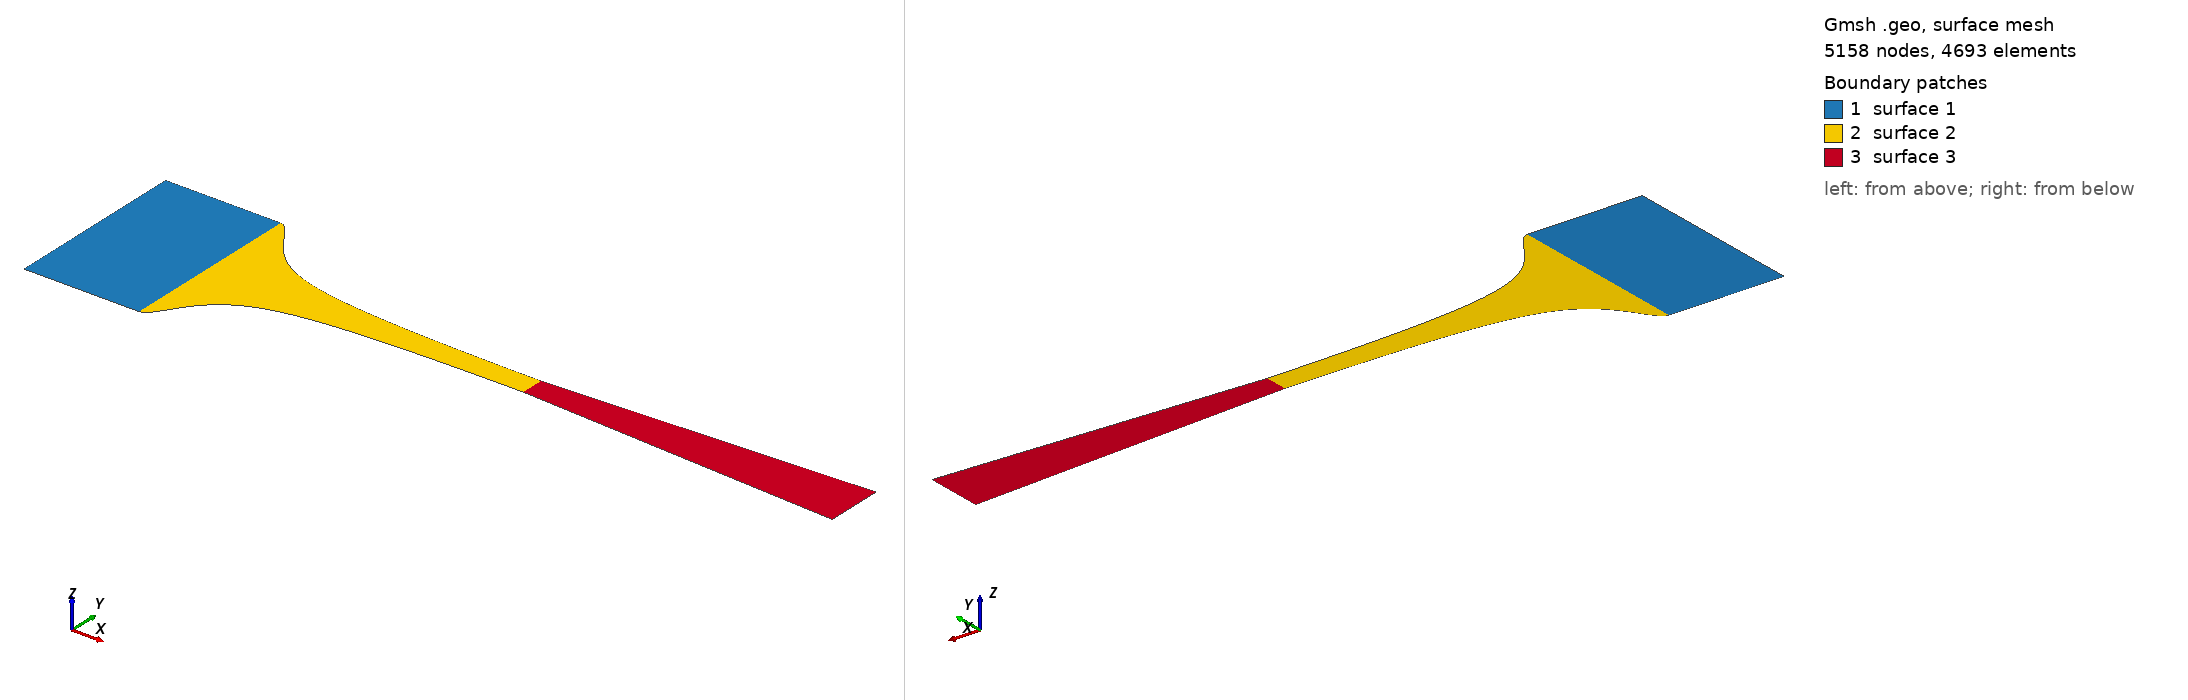

Gmsh geometry script, surface-meshed: 5158 nodes, 4693 surface elements. Boundary patches (legend numbers): 1 surface 1, 2 surface 2, 3 surface 3. Left view from above one corner, right view from below the opposite corner. The script declares no physical surfaces, so the legend lists its geometric surfaces. The drawing asked Gmsh for element sizes between 1% and 20% of the model's largest extent; the script's own settings can give other sizes.

=== laval_nozzle.geo (drawn) ===
Geometry.SurfaceNumbers = 0;
Geometry.PointNumbers = 0;
Geometry.LineNumbers = 1;
Geometry.Color.Points = Orange;
General.Color.Text = White;
Mesh.Color.Points = {255,0,0};
Mesh.ScalingFactor = 0.001;
//Geometry.Color.Surfaces = Black;

lc=0.1; //characteristic mesh size (optional make smaller to refine mesh)

rcr  = 8.5;   // mm
rin  = 136.0/2; // mm
rout = 42.0/2; // mm

Throat  = 17.0;

nx_strght = 50;
L_strght = 85.0;

nx_conv = 100;
L_conv  = 238.0;

nx_conv = 100;
L_conv  = 238.0;

nx_div = 100;
L_div = 238.0;


nx_inl = 20;
nx_out = 20;

// ------------------------
// *** Straight section ***
// ------------------------

Point(1) = {-L_strght , rin ,0.0, lc};
Point(2) = {0.0,rin,0.0, lc};
Line(1) = {1,2}; Transfinite Line {1} = nx_strght;

// --------------------------
// *** Convergent section ***
// --------------------------
pListC[0] = 2;

For iconv In {1 : nx_conv}
	x = 0.0 + L_conv*iconv/(nx_conv);
	y = rcr/Sqrt(1.0-(1.0-(rcr/rin)^2)*(1-(x/L_conv)^2)^2/(1.0+((x/L_conv)^2)/3.0)^3);

	pListC[iconv] = newp;

	Point(pListC[iconv]) = {x , y , 0.0 , lc};
EndFor

lconv = newl;
Spline(lconv) =  pListC[]; Transfinite Line {lconv} = nx_conv;

// -------------------------
// *** Divergent section ***
// -------------------------
pListD[0] = pListC[nx_conv];
pListD[1] = newp;
x = L_conv + L_div;
y = rout;
Point(pListD[1]) = {x , y , 0.0 , lc};

ldiv = newl;
Line(ldiv) = {pListD[0], pListD[1]}; Transfinite Line {ldiv} = nx_div;

// ----------------------
// *** outlet section ***
// ----------------------
pListO[0] = pListD[1];
pListO[1] = newp;
x = L_conv + L_div;
y = -rout;
Point(pListO[1]) = {x , y , 0.0 , lc};

lout = newl;
Line(lout) = {pListO[0], pListO[1]}; Transfinite Line {lout} = nx_out;

// --------------------------
// *** Divergent section2 ***
// --------------------------
pListD2[0] = pListO[1];
pListD2[1] = newp;
x = L_conv ;
y = -17.0/2;
Point(pListD2[1]) = {x , y , 0.0 , lc};

ldiv2 = newl;
Line(ldiv2) = {pListD2[0], pListD2[1]}; Transfinite Line {ldiv2} = nx_div;

// --------------------------
// *** Convergent section2 ***
// --------------------------
pListC2[0] = pListD2[1];

For iconv In {1 : nx_conv}
	x = 0.0 + L_conv*(nx_conv-iconv)/(nx_conv);
	y = -rcr/Sqrt(1.0-(1.0-(rcr/rin)^2)*(1-(x/L_conv)^2)^2/(1.0+((x/L_conv)^2)/3.0)^3);

	pListC2[iconv] = newp;

	Point(pListC2[iconv]) = {x , y , 0.0 , lc};
EndFor

lconv2 = newl;
Spline(lconv2) =  pListC2[]; Transfinite Line {lconv2} = nx_conv;

// -------------------------
// *** Straight section2 ***
// -------------------------

pListS2[0] = pListC2[nx_conv];
pListS2[1] = newp;

Point(pListS2[1]) = {-L_strght,-rin,0.0, lc};
lst2 = newl;
Line(lst2) = {pListS2[0],pListS2[1]}; Transfinite Line {lst2} = nx_strght;


// -------------
// *** Inlet ***
// -------------
linl = newl;
Line(linl) = {pListS2[1],1}; Transfinite Line {linl} = nx_inl;

// mid
lmid1 = newl;
Line(lmid1) = {pListC[0],pListS2[0]}; Transfinite Line {lmid1} = nx_inl;

// mid2
lmid2 = newl;
Line(lmid2) = {pListD[0],pListC2[0]}; Transfinite Line {lmid2} = nx_inl;

Line Loop(1) = {1,lmid1,lst2,linl};
Plane Surface(1) = {1}; //using LL #1
Transfinite Surface {1};
Recombine Surface(1);

Line Loop(2) = {lconv,lmid2,lconv2,-lmid1};
Plane Surface(2) = {2}; //using LL #1
Transfinite Surface {2};
Recombine Surface(2);

Line Loop(3) = {ldiv,lout,ldiv2,-lmid2};
Plane Surface(3) = {3}; //using LL #1
Transfinite Surface {3};
Recombine Surface(3);

//
//Extrude {0, 0, 5} {
//  Surface{1,2,3}; Layers{1}; Recombine;
//}
//
//Extrude {0, 0, 5} {
//  Surface{2}; Layers{2}; Recombine;
//}




//Line Loop(1) = {1,lconv,ldiv,lout,ldiv2,lconv2,lst2,linl};




////
////// Place points
////Point(1) = {0,0,0,lc};
////Point(2) = {1,0,0,lc};
////Point(3) = {1,1,0,lc};
////Point(4) = {0,1,0,lc};
////
////// Create lines from points
////Line(1) = {1,2}; Transfinite Line {1} = nx;
////Line(2) = {2,3}; Transfinite Line {2} = ny;
////Line(3) = {3,4}; Transfinite Line {3} = nx;
////Line(4) = {4,1}; Transfinite Line {4} = ny;
////
////// Define line loops used to construct surfaces
////Line Loop(1) = {1,2,3,4};
////
////// Make surfaces from line loops
////Plane Surface(1) = {1}; //using LL #1
////Transfinite Surface {1};
////Recombine Surface(1);
////
//////+
////Extrude {0, 0, 0.1} {
////  Surface{1}; Layers{1}; Recombine;
////}
//////+
////Physical Surface("wall", 1) = {25, 13, 17};
//////+
////Physical Surface("slip", 2) = {26, 1};
//////+
////Physical Surface("upper", 3) = {21};
//////+
////Physical Volume("fluid", 4) = {1};
//+
//+
//Extrude {{1, 0, 0}, {0, 0, 0}, Pi*0.8} {
//  Curve{1}; 
//}//+
//Extrude {{1, 0, 0}, {0, 0, 0}, Pi/30} {
//  Surface{3}; Layers{1}; Recombine;
//}
